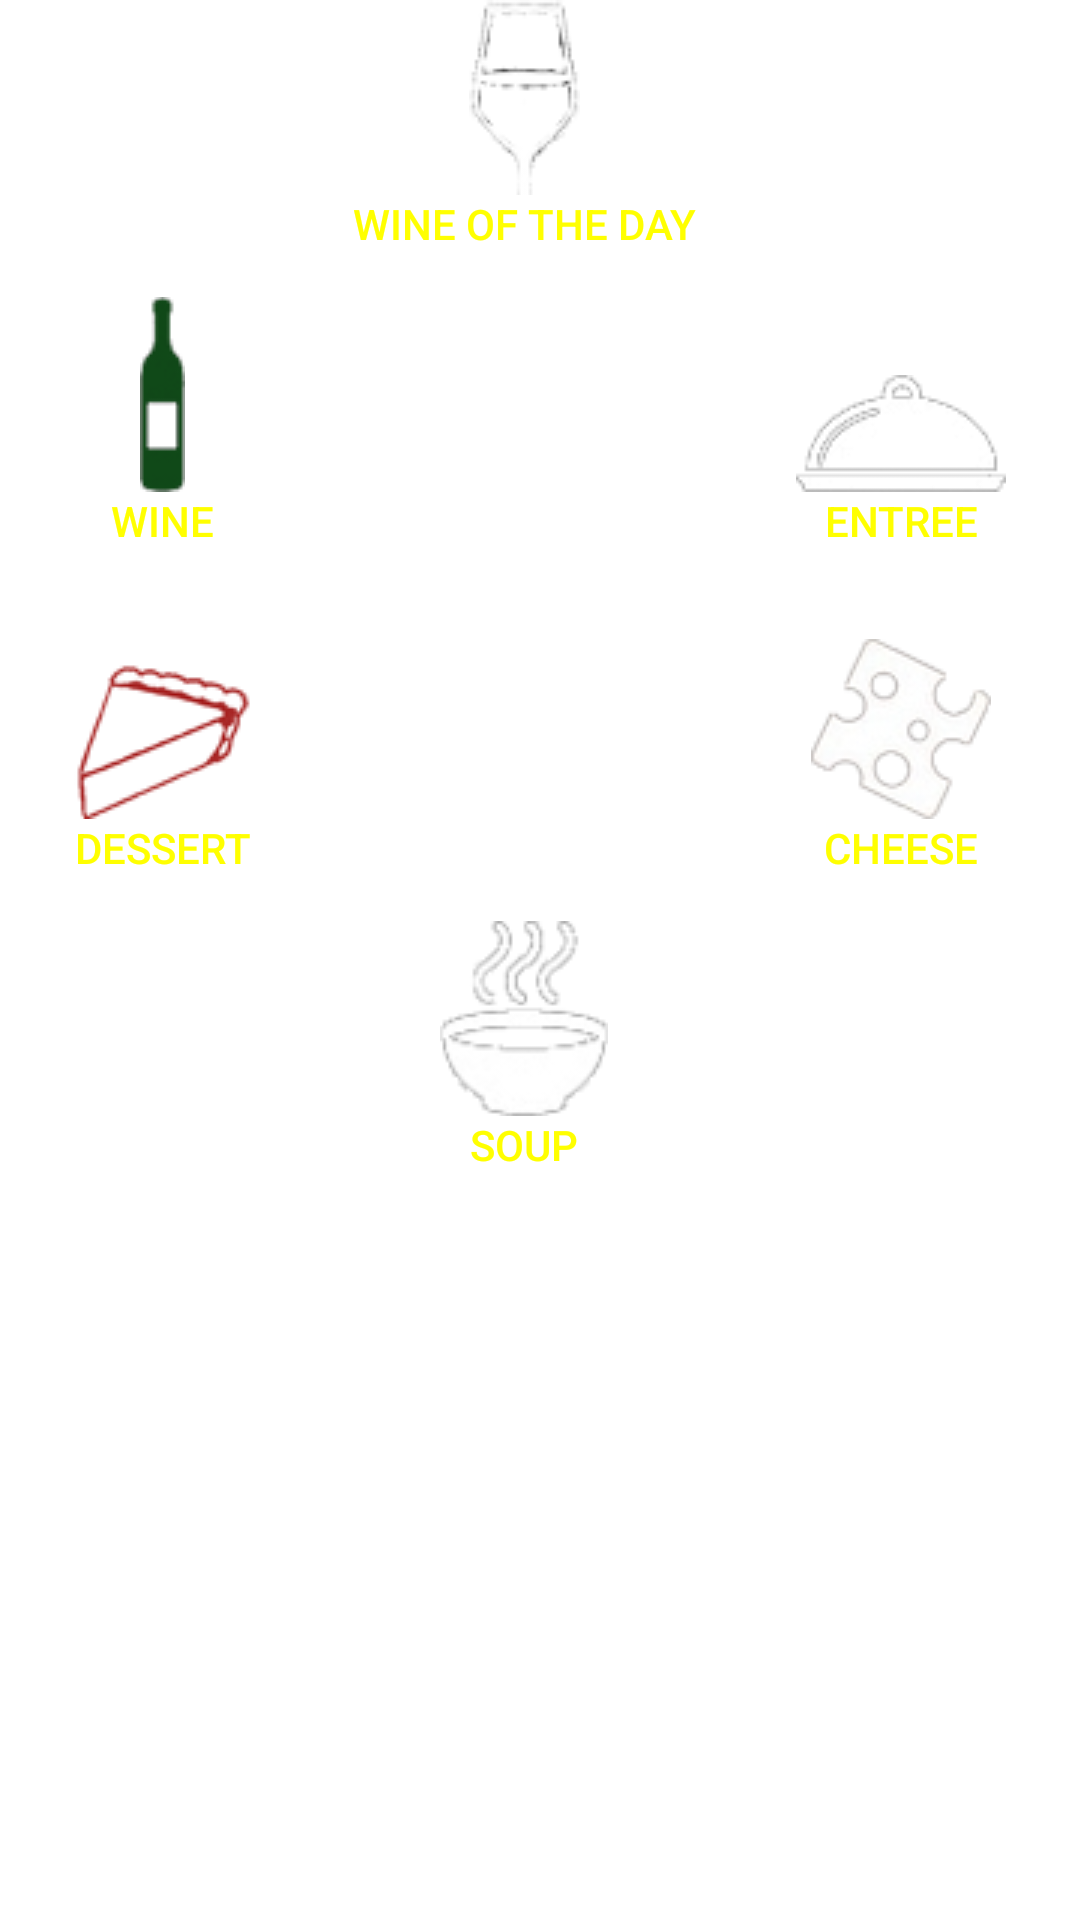

This screen was rendered from an Android layout file. Write that file and the resources it references.
<!-- AndroidManifest.xml: fallback theme Theme.MaterialComponents.DayNight.NoActionBar -->
<!-- res/layout/main_layout.xml -->
<?xml version="1.0" encoding="utf-8"?>
<RelativeLayout android:layout_width="wrap_content"
	xmlns:android="http://schemas.android.com/apk/res/android"
	xmlns:myapp="http://schemas.android.com/apk/res/com.simplywineandfood"
	android:layout_height="fill_parent"
	>
	<TableLayout 	
	    android:orientation="vertical"
	    android:layout_width="fill_parent"
	    android:layout_height="fill_parent"
	    android:stretchColumns="0,1,2"
	    >
	    <TableRow>
	    	<Button
	    		android:layout_column="1"
		   		android:background="#00000000"
		   		android:gravity="center_horizontal"
		   		android:id="@+id/wineOfTheDayBtn"
		    	android:layout_width="wrap_content"
		    	android:layout_height="wrap_content"
		    	android:drawableTop="@drawable/wotd"
		    	android:textColor="#FFFF00"
		    	android:text="Wine Of The Day"
		    />			    
	    </TableRow>	       
	    <TableRow>	    
	    	<Button
	    		android:layout_column="0"
		   		android:background="#00000000" 
		   		android:id="@+id/wineBtn"
		    	android:layout_width="wrap_content"
		    	android:layout_height="wrap_content"
		    	android:drawableTop="@drawable/wine"
		    	android:padding="15dip" 
		    	android:textColor="#FFFF00"
		    	android:text="Wine"
		    />		    	
			<Button 
			    android:gravity="center_horizontal"
				android:layout_column="2"	
		   		android:background="#00000000"  
		   		android:id="@+id/spicenoteBtn"	
		    	android:layout_width="wrap_content"
		    	android:layout_height="wrap_content"
		    	android:drawableTop="@drawable/food"
		    	android:text="Entree"
		    	android:textColor="#FFFF00"   	
		    	android:padding="15dip" 
		    />		    
	    </TableRow>
		<TableRow>	
		   	<Button 
                android:layout_column="0"
                android:background="#00000000"  
                android:id="@+id/dessertBtn"   
                android:layout_width="wrap_content"
                android:layout_height="wrap_content"
                android:drawableTop="@drawable/dessert" 
                android:text="Dessert"
                android:textColor="#FFFF00"
                android:padding="15dip" 
            />  
		    <Button 
		    	android:layout_column="2"
		   		android:background="#00000000"  
		   		android:id="@+id/cheeseBtn"	
		    	android:layout_width="wrap_content"
		    	android:layout_height="wrap_content"
		    	android:drawableTop="@drawable/cheese" 
		    	android:text="Cheese"
		    	android:textColor="#FFFF00"
		    	android:padding="15dip" 
		    />		    
		</TableRow>
		<TableRow>
		    <Button
		        android:gravity="center_horizontal"
                android:layout_column="1"
                android:background="#00000000" 
                android:id="@+id/soupBtn"
                android:layout_width="wrap_content"
                android:layout_height="wrap_content"
                android:drawableTop="@drawable/soup" 
                android:text="Soup"
                android:textColor="#FFFF00"
            />			    	    
		</TableRow>		
	</TableLayout>
	<LinearLayout 
    	android:layout_width="fill_parent"
		android:id="@+id/ad_layout"
		android:layout_height="wrap_content"
		android:gravity="bottom"
		android:layout_alignParentBottom="true"		
		android:layout_alignBottom="@+id/home_layout">









	</LinearLayout>
</RelativeLayout>
<!-- resources referenced by this layout -->
<resources>
  <!-- drawable cheese: png bitmap (drawable, 9573 bytes) -->
  <!-- drawable dessert: png bitmap (drawable, 6081 bytes) -->
  <!-- drawable food: png bitmap (drawable, 1988 bytes) -->
  <!-- drawable soup: png bitmap (drawable, 5221 bytes) -->
  <!-- drawable wine: png bitmap (drawable, 1363 bytes) -->
  <!-- drawable wotd: png bitmap (drawable, 2726 bytes) -->
</resources>
